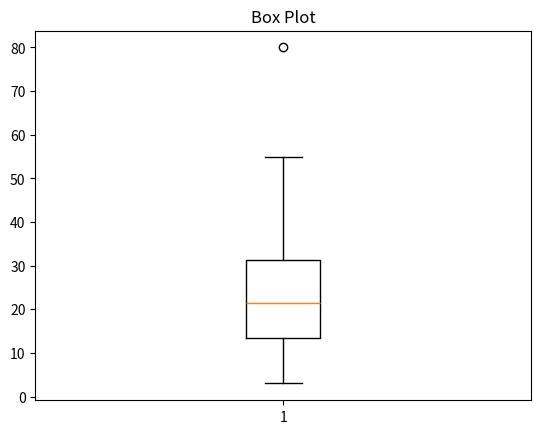

Source code (Python):
import matplotlib.pyplot as plt

# List of numbers
data = [12, 7, 3, 14, 18, 21, 22, 25, 30, 35, 55, 80]

# Create box plot
plt.boxplot(data)

# Add title
plt.title("Box Plot")

# Show the plot
plt.show()
